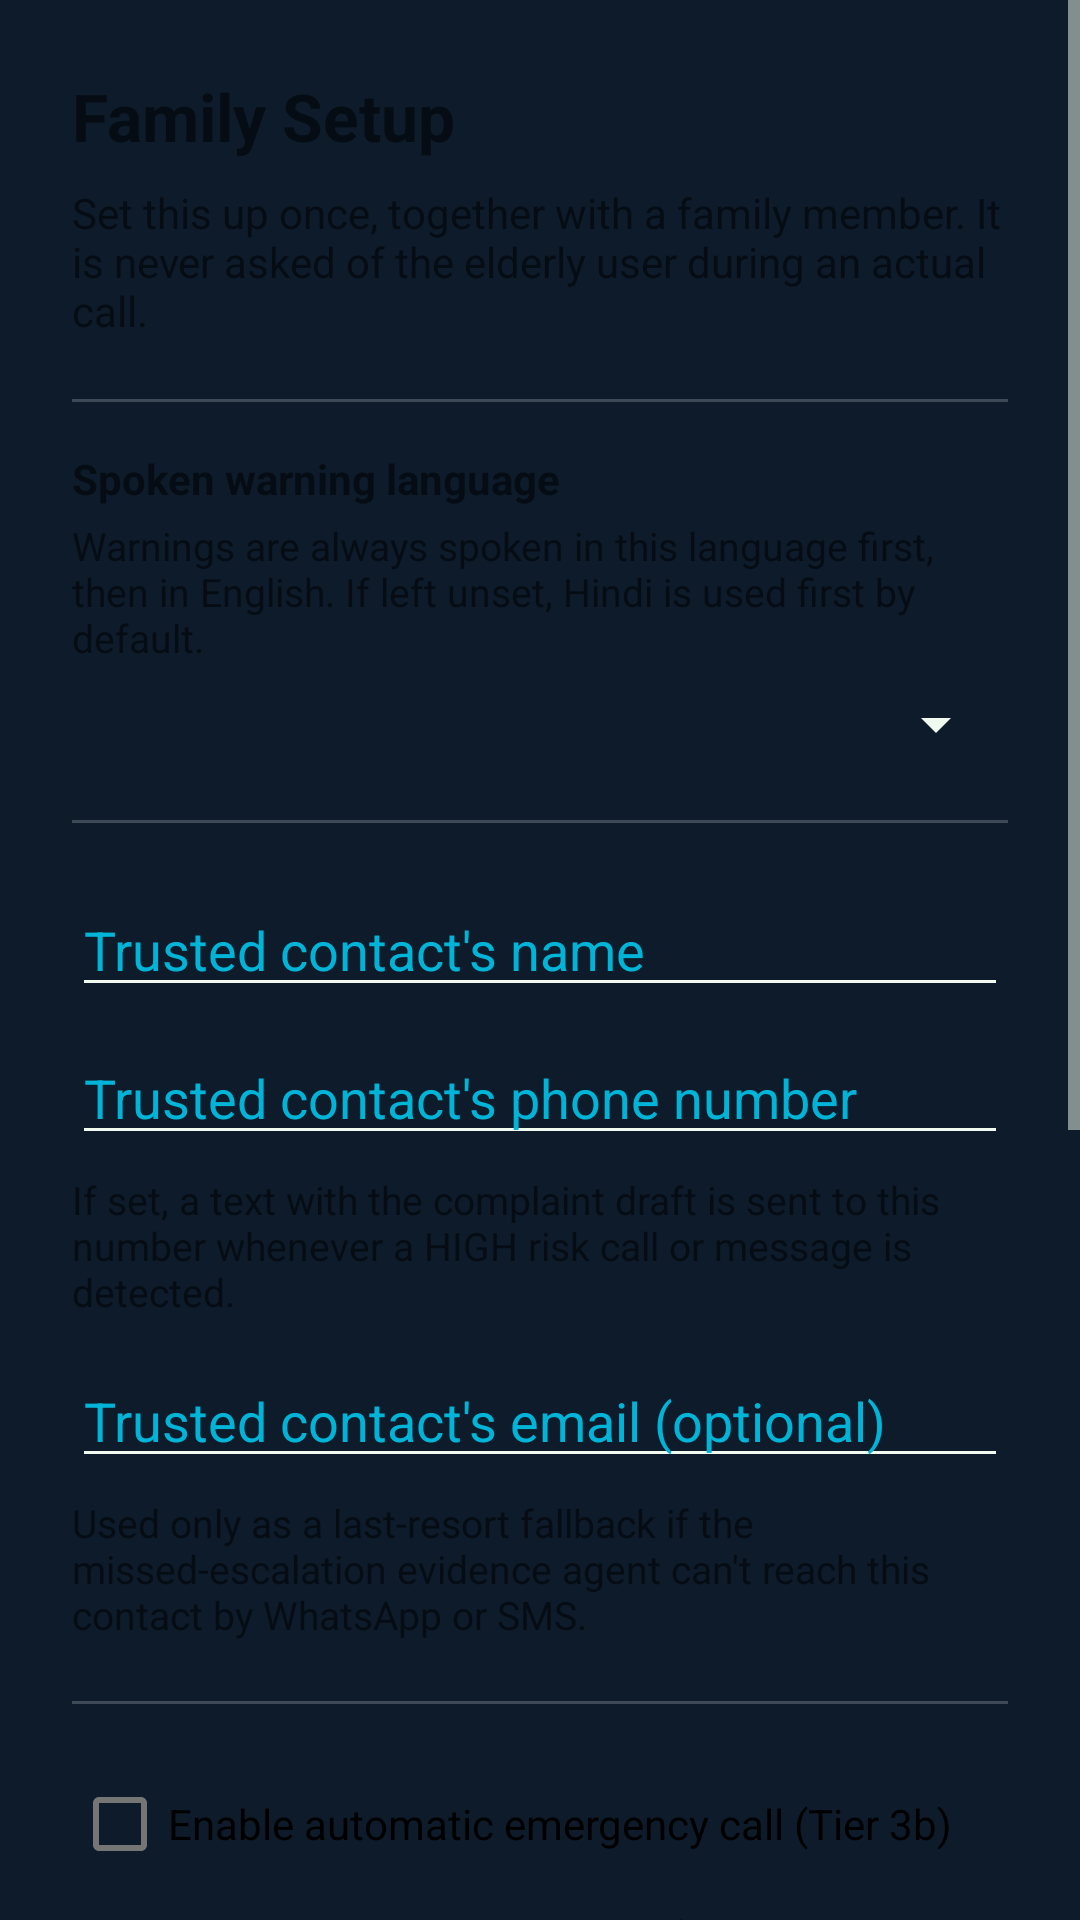

Reconstruct the res/layout file that produces this screen, plus the resources it refers to.
<!-- AndroidManifest.xml: application theme Theme.RakshakAI -->
<!-- res/layout/activity_family_setup.xml -->
<?xml version="1.0" encoding="utf-8"?>
<ScrollView
    xmlns:android="http://schemas.android.com/apk/res/android"
    android:layout_width="match_parent"
    android:layout_height="match_parent">

    <LinearLayout
        android:layout_width="match_parent"
        android:layout_height="wrap_content"
        android:orientation="vertical"
        android:padding="24dp">

        <TextView
            android:layout_width="match_parent"
            android:layout_height="wrap_content"
            android:text="@string/family_setup_title"
            android:textSize="22sp"
            android:textStyle="bold" />

        <TextView
            android:layout_width="match_parent"
            android:layout_height="wrap_content"
            android:layout_marginTop="8dp"
            android:text="@string/family_setup_intro" />

        <View
            android:layout_width="match_parent"
            android:layout_height="1dp"
            android:layout_marginTop="20dp"
            android:background="@color/divider_on_background" />

        <TextView
            android:layout_width="match_parent"
            android:layout_height="wrap_content"
            android:layout_marginTop="16dp"
            android:textStyle="bold"
            android:text="@string/family_setup_language_label" />

        <TextView
            android:layout_width="match_parent"
            android:layout_height="wrap_content"
            android:layout_marginTop="4dp"
            android:textSize="13sp"
            android:text="@string/family_setup_language_help" />

        <Spinner
            android:id="@+id/spokenLanguageSpinner"
            android:layout_width="match_parent"
            android:layout_height="wrap_content"
            android:layout_marginTop="8dp" />

        <View
            android:layout_width="match_parent"
            android:layout_height="1dp"
            android:layout_marginTop="20dp"
            android:background="@color/divider_on_background" />

        <EditText
            android:id="@+id/contactNameInput"
            android:layout_width="match_parent"
            android:layout_height="wrap_content"
            android:layout_marginTop="20dp"
            android:hint="@string/family_setup_contact_name_hint"
            android:inputType="textPersonName" />

        <EditText
            android:id="@+id/contactPhoneInput"
            android:layout_width="match_parent"
            android:layout_height="wrap_content"
            android:layout_marginTop="8dp"
            android:hint="@string/family_setup_contact_phone_hint"
            android:inputType="phone" />

        <TextView
            android:layout_width="match_parent"
            android:layout_height="wrap_content"
            android:layout_marginTop="6dp"
            android:textSize="13sp"
            android:text="@string/family_setup_contact_help" />

        <EditText
            android:id="@+id/contactEmailInput"
            android:layout_width="match_parent"
            android:layout_height="wrap_content"
            android:layout_marginTop="12dp"
            android:hint="@string/family_setup_contact_email_hint"
            android:inputType="textEmailAddress" />

        <TextView
            android:layout_width="match_parent"
            android:layout_height="wrap_content"
            android:layout_marginTop="6dp"
            android:textSize="13sp"
            android:text="@string/family_setup_contact_email_help" />

        <View
            android:layout_width="match_parent"
            android:layout_height="1dp"
            android:layout_marginTop="20dp"
            android:background="@color/divider_on_background" />

        <CheckBox
            android:id="@+id/tier3bToggle"
            android:layout_width="match_parent"
            android:layout_height="wrap_content"
            android:layout_marginTop="16dp"
            android:text="@string/family_setup_tier3b_toggle" />

        <TextView
            android:layout_width="match_parent"
            android:layout_height="wrap_content"
            android:layout_marginTop="4dp"
            android:textSize="13sp"
            android:text="@string/family_setup_tier3b_explanation" />

        <EditText
            android:id="@+id/tier3bNumberInput"
            android:layout_width="match_parent"
            android:layout_height="wrap_content"
            android:layout_marginTop="8dp"
            android:hint="@string/family_setup_tier3b_number_hint"
            android:inputType="phone" />

        <TextView
            android:id="@+id/tier3bDebugWarning"
            android:layout_width="match_parent"
            android:layout_height="wrap_content"
            android:layout_marginTop="4dp"
            android:textSize="13sp"
            android:textColor="@color/debug_warning_on_background"
            android:textStyle="bold"
            android:text="@string/family_setup_tier3b_debug_warning" />

        <View
            android:layout_width="match_parent"
            android:layout_height="1dp"
            android:layout_marginTop="20dp"
            android:background="@color/divider_on_background" />

        <TextView
            android:layout_width="match_parent"
            android:layout_height="wrap_content"
            android:layout_marginTop="16dp"
            android:textStyle="bold"
            android:text="@string/family_setup_backend_url_label" />

        <EditText
            android:id="@+id/backendUrlInput"
            android:layout_width="match_parent"
            android:layout_height="wrap_content"
            android:layout_marginTop="8dp"
            android:hint="@string/family_setup_backend_url_hint"
            android:inputType="textUri" />

        <TextView
            android:layout_width="match_parent"
            android:layout_height="wrap_content"
            android:layout_marginTop="6dp"
            android:textSize="13sp"
            android:text="@string/family_setup_backend_url_help" />

        <Button
            android:id="@+id/saveButton"
            android:layout_width="match_parent"
            android:layout_height="wrap_content"
            android:layout_marginTop="24dp"
            android:text="@string/family_setup_save_button" />

    </LinearLayout>
</ScrollView>
<!-- resources referenced by this layout -->
<resources>
  <color name="debug_warning_on_background">#FFE0B2</color>
  <color name="divider_on_background">#33FFFFFF</color>
  <string name="family_setup_backend_url_help">Leave as-is for the emulator. Change this only to point at a real network address (e.g. an ngrok URL) when testing on a physical phone. Blank resets to the emulator default.</string>
  <string name="family_setup_backend_url_hint">http://10.0.2.2:8000</string>
  <string name="family_setup_backend_url_label">Prahari backend address (for testing)</string>
  <string name="family_setup_contact_email_help">Used only as a last-resort fallback if the missed-escalation evidence agent can\'t reach this contact by WhatsApp or SMS.</string>
  <string name="family_setup_contact_email_hint">Trusted contact\'s email (optional)</string>
  <string name="family_setup_contact_help">If set, a text with the complaint draft is sent to this number whenever a HIGH risk call or message is detected.</string>
  <string name="family_setup_contact_name_hint">Trusted contact\'s name</string>
  <string name="family_setup_contact_phone_hint">Trusted contact\'s phone number</string>
  <string name="family_setup_intro">Set this up once, together with a family member. It is never asked of the elderly user during an actual call.</string>
  <string name="family_setup_language_help">Warnings are always spoken in this language first, then in English. If left unset, Hindi is used first by default.</string>
  <string name="family_setup_language_label">Spoken warning language</string>
  <string name="family_setup_save_button">Save</string>
  <string name="family_setup_tier3b_debug_warning">⚠️ TEST BUILD: enter a real test number here, never 1930. Tier 3b stays off until a number is set.</string>
  <string name="family_setup_tier3b_explanation">For the clearest scam signals only (e.g. being asked to read out an OTP, or being told not to call the bank). Shows a countdown and calls the number below automatically unless cancelled. Off by default — only turn this on if the primary user may not be able to act during a scam call themselves.</string>
  <string name="family_setup_tier3b_number_hint">Number to auto-dial</string>
  <string name="family_setup_tier3b_toggle">Enable automatic emergency call (Tier 3b)</string>
  <string name="family_setup_title">Family Setup</string>
  <style name="Theme.RakshakAI" parent="Theme.MaterialComponents.DayNight.NoActionBar">
          <item name="colorPrimary">@color/brand_primary</item>
          <item name="colorPrimaryDark">@color/brand_primary</item>
          <item name="colorSecondary">@color/accent_cyan</item>
          <item name="colorAccent">@color/accent_cyan</item>
          <item name="android:windowBackground">@color/screen_background</item>
          <item name="android:textColorPrimary">@color/text_on_background</item>
          <item name="android:textColorSecondary">@color/text_on_background</item>
          <item name="android:textColorHint">@color/accent_cyan</item>
          <item name="materialButtonStyle">@style/AbhayAIButton</item>
      </style>
  <color name="brand_primary">#0D1B2A</color>
  <color name="accent_cyan">#00B4D8</color>
  <color name="screen_background">#0D1B2A</color>
  <color name="text_on_background">#F1FAEE</color>
  <style name="AbhayAIButton" parent="Widget.MaterialComponents.Button">
          <item name="backgroundTint">@color/button_background</item>
          <item name="android:textColor">@color/button_text</item>
      </style>
  <color name="button_background">#FFD60A</color>
  <color name="button_text">#000000</color>
</resources>
